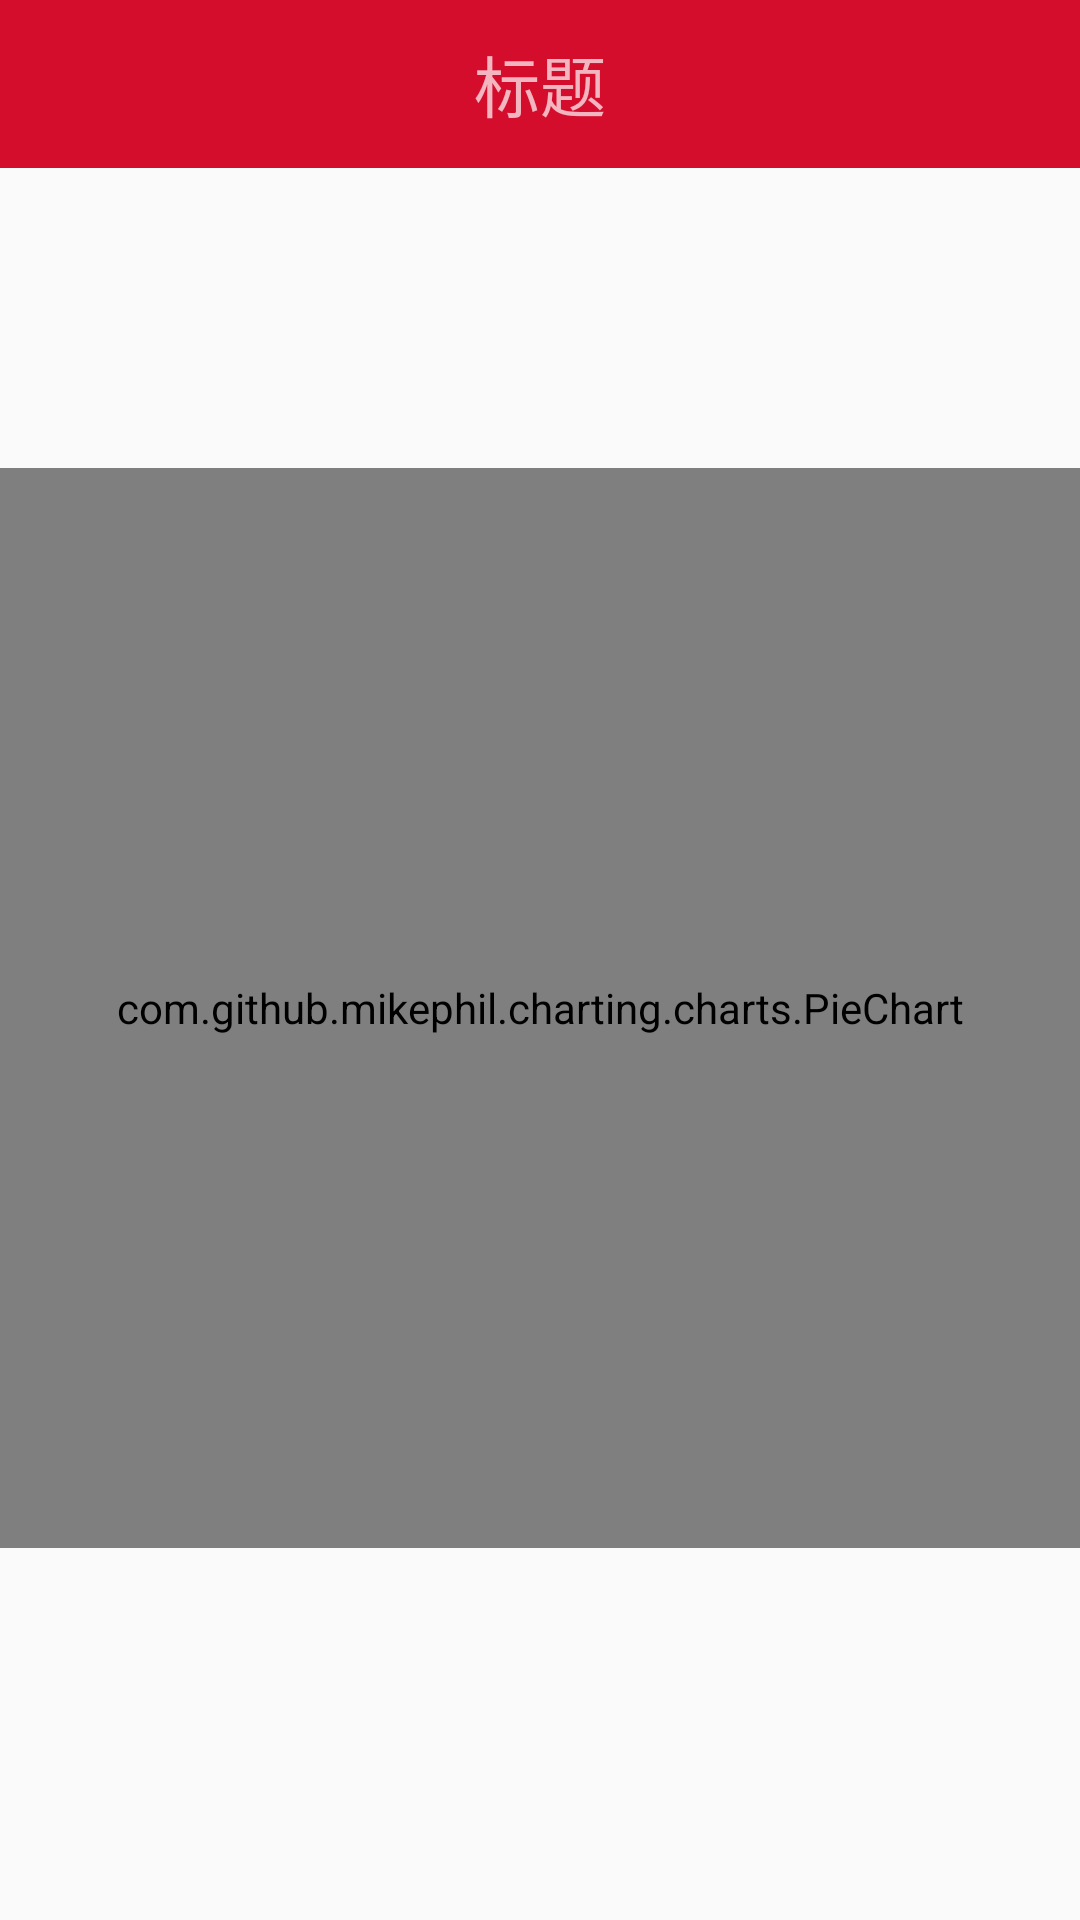

Android layout source for this screen:
<!-- AndroidManifest.xml: application theme AppTheme -->
<!-- res/layout/activity_android_chart.xml -->
<?xml version="1.0" encoding="utf-8"?>
<LinearLayout xmlns:android="http://schemas.android.com/apk/res/android"
    android:orientation="vertical"
    android:layout_width="match_parent"
    android:layout_height="match_parent"
    android:gravity="center_horizontal"
    android:id="@+id/linearLayout">

    <include layout="@layout/toolbar_1"/>

    <com.github.mikephil.charting.charts.PieChart
        android:id="@+id/chart"
        android:layout_width="360dp"
        android:layout_height="360dp"
        android:layout_marginTop="100dp"/>

</LinearLayout>
<!-- res/layout/toolbar_1.xml (included above) -->
<?xml version="1.0" encoding="utf-8"?>
<androidx.appcompat.widget.Toolbar android:id="@+id/toolbar"
    android:layout_width="match_parent"
    android:layout_height="wrap_content"
    android:background="?attr/colorPrimary"
    android:minHeight="?attr/actionBarSize"
    android:theme="?attr/actionBarTheme"
    xmlns:android="http://schemas.android.com/apk/res/android">
    <TextView
        android:id="@+id/tv_title"
        android:layout_width="wrap_content"
        android:layout_height="wrap_content"
        android:layout_gravity="center"
        android:textSize="22sp"
        android:text="标题"
        android:maxLines="1"/>
</androidx.appcompat.widget.Toolbar>
<!-- resources referenced by this layout -->
<resources>
  <style name="AppTheme" parent="Theme.AppCompat.Light.DarkActionBar">
          
          <item name="colorPrimary">@color/colorPrimary</item>
          <item name="colorPrimaryDark">@color/colorPrimaryDark</item>
          <item name="colorAccent">@color/colorAccent</item>
      </style>
  <color name="colorPrimary">#d50d2c</color>
  <color name="colorPrimaryDark">#a40c1b</color>
  <color name="colorAccent">#D81B60</color>
</resources>
